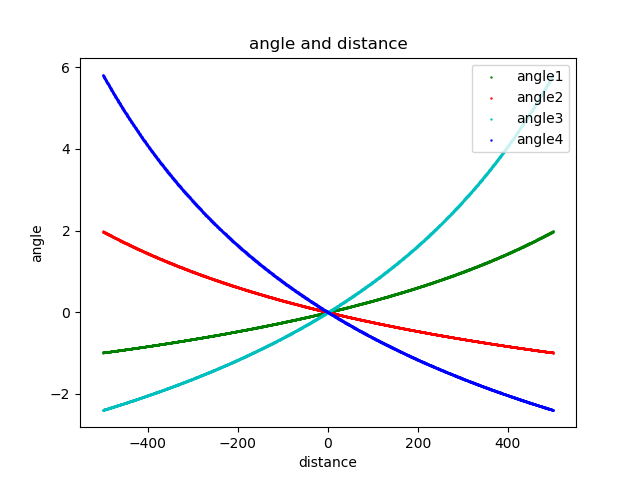

Data behind this chart, as committed beside it:
dy（对HKA角）, 股骨头中心, 股骨远端中心, 膝关节中心, 踝关节中心, , , x轴内容, , , , 
-500, 11.05, 14.02, 9.644, 17.86, , , -500, -0.9892, 1.979, -2.397, 5.814
-499.5, 11.05, 14.02, 9.646, 17.85, , , -499.5, -0.9885, 1.976, -2.396, 5.804
-499, 11.05, 14.01, 9.648, 17.84, , , -499, -0.9877, 1.973, -2.394, 5.794
-498.5, 11.05, 14.01, 9.65, 17.83, , , -498.5, -0.987, 1.97, -2.392, 5.784
-498, 11.06, 14.01, 9.651, 17.82, , , -498, -0.9862, 1.967, -2.39, 5.774
-497.5, 11.06, 14.01, 9.653, 17.81, , , -497.5, -0.9855, 1.964, -2.389, 5.764
-497, 11.06, 14, 9.655, 17.8, , , -497, -0.9848, 1.961, -2.387, 5.755
-496.5, 11.06, 14, 9.656, 17.79, , , -496.5, -0.984, 1.958, -2.385, 5.745
-496, 11.06, 14, 9.658, 17.78, , , -496, -0.9833, 1.955, -2.384, 5.735
-495.5, 11.06, 13.99, 9.66, 17.77, , , -495.5, -0.9825, 1.952, -2.382, 5.725
-495, 11.06, 13.99, 9.661, 17.76, , , -495, -0.9818, 1.949, -2.38, 5.715
-494.5, 11.06, 13.99, 9.663, 17.75, , , -494.5, -0.981, 1.946, -2.379, 5.705
-494, 11.06, 13.98, 9.665, 17.74, , , -494, -0.9803, 1.943, -2.377, 5.696
-493.5, 11.06, 13.98, 9.667, 17.73, , , -493.5, -0.9795, 1.94, -2.375, 5.686
-493, 11.06, 13.98, 9.668, 17.72, , , -493, -0.9788, 1.937, -2.373, 5.676
-492.5, 11.06, 13.98, 9.67, 17.71, , , -492.5, -0.9781, 1.935, -2.372, 5.667
-492, 11.06, 13.97, 9.672, 17.7, , , -492, -0.9773, 1.932, -2.37, 5.657
-491.5, 11.07, 13.97, 9.673, 17.69, , , -491.5, -0.9766, 1.929, -2.368, 5.647
-491, 11.07, 13.97, 9.675, 17.68, , , -491, -0.9758, 1.926, -2.367, 5.638
-490.5, 11.07, 13.96, 9.677, 17.67, , , -490.5, -0.9751, 1.923, -2.365, 5.628
-490, 11.07, 13.96, 9.678, 17.66, , , -490, -0.9743, 1.92, -2.363, 5.618
-489.5, 11.07, 13.96, 9.68, 17.65, , , -489.5, -0.9736, 1.917, -2.362, 5.609
-489, 11.07, 13.96, 9.682, 17.64, , , -489, -0.9728, 1.914, -2.36, 5.599
-488.5, 11.07, 13.95, 9.684, 17.63, , , -488.5, -0.9721, 1.911, -2.358, 5.589
-488, 11.07, 13.95, 9.685, 17.62, , , -488, -0.9713, 1.908, -2.356, 5.58
-487.5, 11.07, 13.95, 9.687, 17.61, , , -487.5, -0.9706, 1.905, -2.355, 5.57
-487, 11.07, 13.94, 9.689, 17.6, , , -487, -0.9698, 1.903, -2.353, 5.561
-486.5, 11.07, 13.94, 9.69, 17.59, , , -486.5, -0.9691, 1.9, -2.351, 5.551
-486, 11.07, 13.94, 9.692, 17.58, , , -486, -0.9683, 1.897, -2.35, 5.542
-485.5, 11.07, 13.94, 9.694, 17.57, , , -485.5, -0.9676, 1.894, -2.348, 5.532
-485, 11.07, 13.93, 9.696, 17.56, , , -485, -0.9668, 1.891, -2.346, 5.522
-484.5, 11.08, 13.93, 9.697, 17.55, , , -484.5, -0.966, 1.888, -2.344, 5.513
-484, 11.08, 13.93, 9.699, 17.55, , , -484, -0.9653, 1.885, -2.343, 5.504
-483.5, 11.08, 13.92, 9.701, 17.54, , , -483.5, -0.9645, 1.882, -2.341, 5.494
-483, 11.08, 13.92, 9.703, 17.53, , , -483, -0.9638, 1.879, -2.339, 5.485
-482.5, 11.08, 13.92, 9.704, 17.52, , , -482.5, -0.963, 1.877, -2.337, 5.475
-482, 11.08, 13.92, 9.706, 17.51, , , -482, -0.9623, 1.874, -2.336, 5.466
-481.5, 11.08, 13.91, 9.708, 17.5, , , -481.5, -0.9615, 1.871, -2.334, 5.456
-481, 11.08, 13.91, 9.709, 17.49, , , -481, -0.9608, 1.868, -2.332, 5.447
-480.5, 11.08, 13.91, 9.711, 17.48, , , -480.5, -0.96, 1.865, -2.331, 5.438
-480, 11.08, 13.9, 9.713, 17.47, , , -480, -0.9593, 1.862, -2.329, 5.428
-479.5, 11.08, 13.9, 9.715, 17.46, , , -479.5, -0.9585, 1.859, -2.327, 5.419
-479, 11.08, 13.9, 9.716, 17.45, , , -479, -0.9577, 1.857, -2.325, 5.409
-478.5, 11.08, 13.9, 9.718, 17.44, , , -478.5, -0.957, 1.854, -2.324, 5.4
-478, 11.09, 13.89, 9.72, 17.43, , , -478, -0.9562, 1.851, -2.322, 5.391
-477.5, 11.09, 13.89, 9.722, 17.42, , , -477.5, -0.9555, 1.848, -2.32, 5.381
-477, 11.09, 13.89, 9.723, 17.41, , , -477, -0.9547, 1.845, -2.318, 5.372
-476.5, 11.09, 13.88, 9.725, 17.4, , , -476.5, -0.9539, 1.842, -2.317, 5.363
-476, 11.09, 13.88, 9.727, 17.4, , , -476, -0.9532, 1.84, -2.315, 5.354
-475.5, 11.09, 13.88, 9.728, 17.39, , , -475.5, -0.9524, 1.837, -2.313, 5.344
-475, 11.09, 13.88, 9.73, 17.38, , , -475, -0.9517, 1.834, -2.311, 5.335
-474.5, 11.09, 13.87, 9.732, 17.37, , , -474.5, -0.9509, 1.831, -2.31, 5.326
-474, 11.09, 13.87, 9.734, 17.36, , , -474, -0.9501, 1.828, -2.308, 5.316
-473.5, 11.09, 13.87, 9.735, 17.35, , , -473.5, -0.9494, 1.825, -2.306, 5.307
-473, 11.09, 13.86, 9.737, 17.34, , , -473, -0.9486, 1.823, -2.304, 5.298
-472.5, 11.09, 13.86, 9.739, 17.33, , , -472.5, -0.9479, 1.82, -2.303, 5.289
-472, 11.09, 13.86, 9.741, 17.32, , , -472, -0.9471, 1.817, -2.301, 5.28
-471.5, 11.1, 13.86, 9.742, 17.31, , , -471.5, -0.9463, 1.814, -2.299, 5.271
-471, 11.1, 13.85, 9.744, 17.3, , , -471, -0.9456, 1.811, -2.298, 5.261
-470.5, 11.1, 13.85, 9.746, 17.29, , , -470.5, -0.9448, 1.809, -2.296, 5.252
... 1,942 more rows
